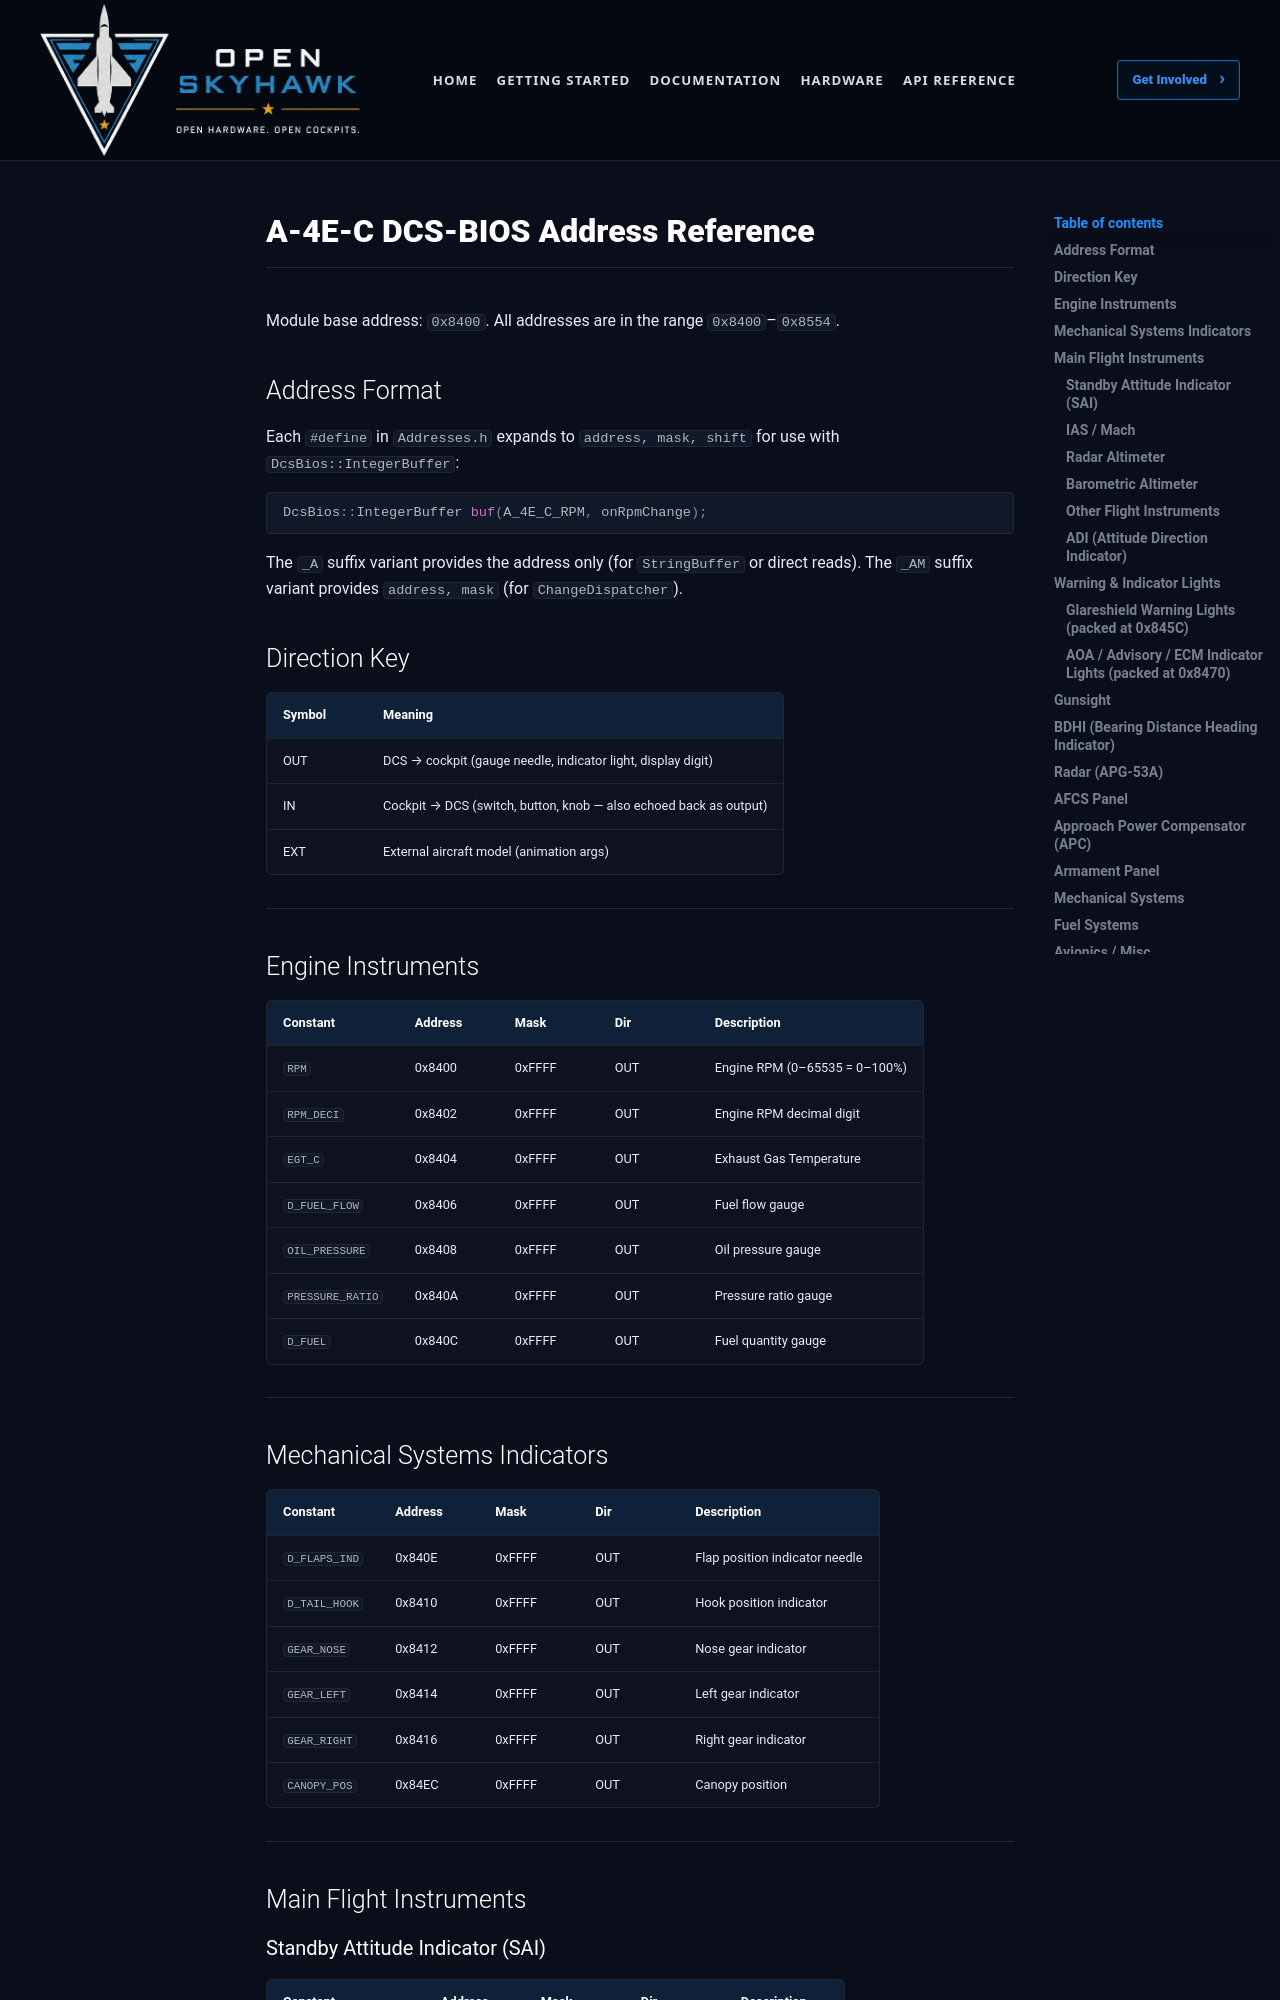

repository: OpenSkyHawk/OpenSkyhawk · page: _source/controllers/a4e-c-dcsbios-addresses/index.html · generator: mkdocs

# A-4E-C DCS-BIOS Address Reference

Module base address: `0x8400`. All addresses are in the range `0x8400`–`0x8554`.

## Address Format

Each `#define` in `Addresses.h` expands to `address, mask, shift` for use with `DcsBios::IntegerBuffer`:
```cpp
DcsBios::IntegerBuffer buf(A_4E_C_RPM, onRpmChange);
```
The `_A` suffix variant provides the address only (for `StringBuffer` or direct reads).
The `_AM` suffix variant provides `address, mask` (for `ChangeDispatcher`).

## Direction Key

| Symbol | Meaning |
|--------|---------|
| OUT | DCS → cockpit (gauge needle, indicator light, display digit) |
| IN | Cockpit → DCS (switch, button, knob — also echoed back as output) |
| EXT | External aircraft model (animation args) |

---

## Engine Instruments

| Constant | Address | Mask | Dir | Description |
|----------|---------|------|-----|-------------|
| `RPM` | 0x8400 | 0xFFFF | OUT | Engine RPM (0–65535 = 0–100%) |
| `RPM_DECI` | 0x8402 | 0xFFFF | OUT | Engine RPM decimal digit |
| `EGT_C` | 0x8404 | 0xFFFF | OUT | Exhaust Gas Temperature |
| `D_FUEL_FLOW` | 0x8406 | 0xFFFF | OUT | Fuel flow gauge |
| `OIL_PRESSURE` | 0x8408 | 0xFFFF | OUT | Oil pressure gauge |
| `PRESSURE_RATIO` | 0x840A | 0xFFFF | OUT | Pressure ratio gauge |
| `D_FUEL` | 0x840C | 0xFFFF | OUT | Fuel quantity gauge |

---

## Mechanical Systems Indicators

| Constant | Address | Mask | Dir | Description |
|----------|---------|------|-----|-------------|
| `D_FLAPS_IND` | 0x840E | 0xFFFF | OUT | Flap position indicator needle |
| `D_TAIL_HOOK` | 0x8410 | 0xFFFF | OUT | Hook position indicator |
| `GEAR_NOSE` | 0x8412 | 0xFFFF | OUT | Nose gear indicator |
| `GEAR_LEFT` | 0x8414 | 0xFFFF | OUT | Left gear indicator |
| `GEAR_RIGHT` | 0x8416 | 0xFFFF | OUT | Right gear indicator |
| `CANOPY_POS` | 0x84EC | 0xFFFF | OUT | Canopy position |

---

## Main Flight Instruments

### Standby Attitude Indicator (SAI)
| Constant | Address | Mask | Dir | Description |
|----------|---------|------|-----|-------------|
| `ATTGYRO_STBY_HORIZ` | 0x8418 | 0xFFFF | OUT | SAI horizon bar |
| `ATTGYRO_STBY_PITCH` | 0x841A | 0xFFFF | OUT | SAI pitch |
| `ATTGYRO_STBY_ROLL` | 0x841C | 0xFFFF | OUT | SAI roll |
| `ATTGYRO_STBY_OFF` | 0x841E | 0xFFFF | OUT | SAI off flag |
